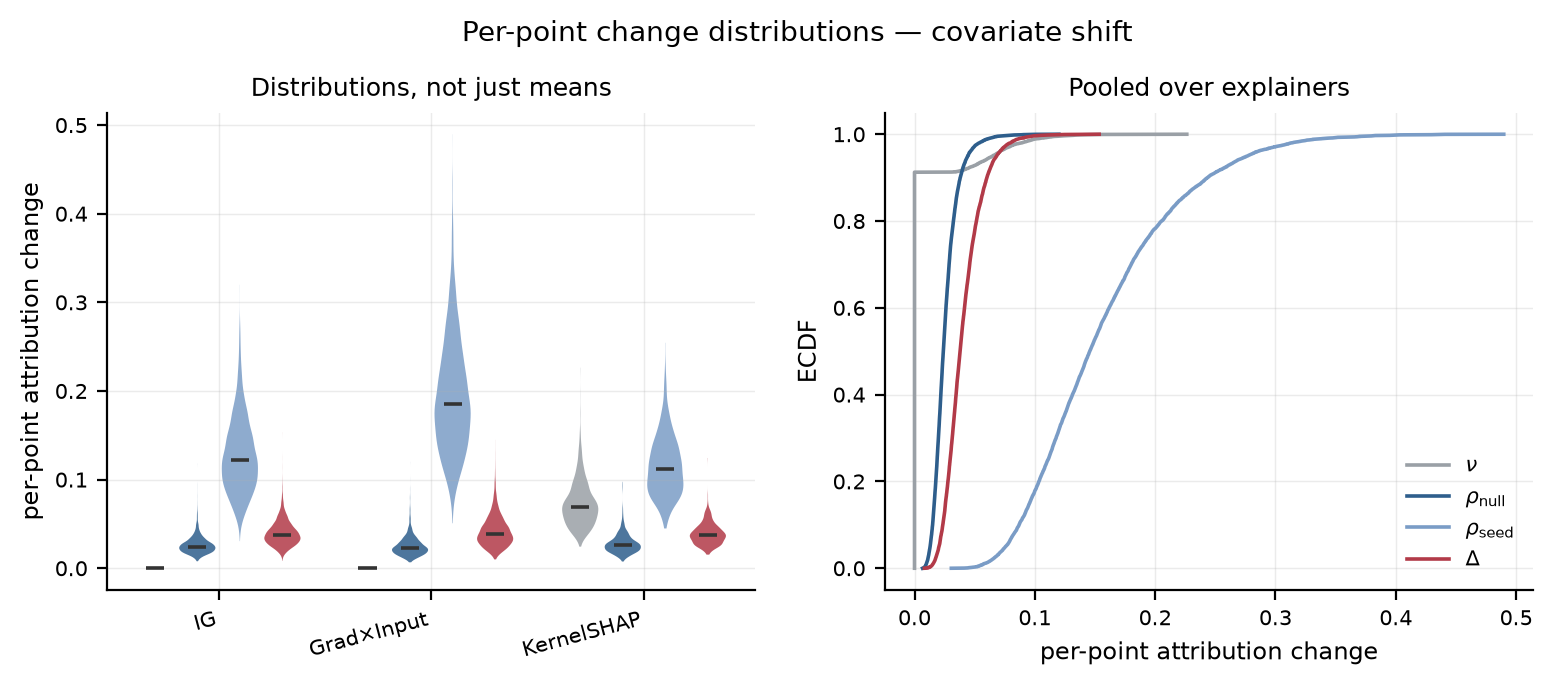

Source data for this figure (header and first rows):
explainer, quantity, median, q25, q75, n
integrated_gradients, nu, 0.0, 0.0, 0.0, 3974
integrated_gradients, rho_null, 0.02451, 0.01958, 0.03026, 3974
integrated_gradients, rho_seed, 0.1217, 0.09692, 0.1529, 3974
integrated_gradients, delta, 0.03739, 0.02981, 0.04675, 3974
gradient_x_input, nu, 0.0, 0.0, 0.0, 3974
gradient_x_input, rho_null, 0.02288, 0.01767, 0.02982, 3974
gradient_x_input, rho_seed, 0.1856, 0.1478, 0.2332, 3974
gradient_x_input, delta, 0.03859, 0.0293, 0.05096, 3974
kernel_shap, nu, 0.06896, 0.05422, 0.08578, 762
kernel_shap, rho_null, 0.02577, 0.02022, 0.03248, 762
kernel_shap, rho_seed, 0.1122, 0.08969, 0.1367, 762
kernel_shap, delta, 0.03714, 0.03001, 0.04523, 762
